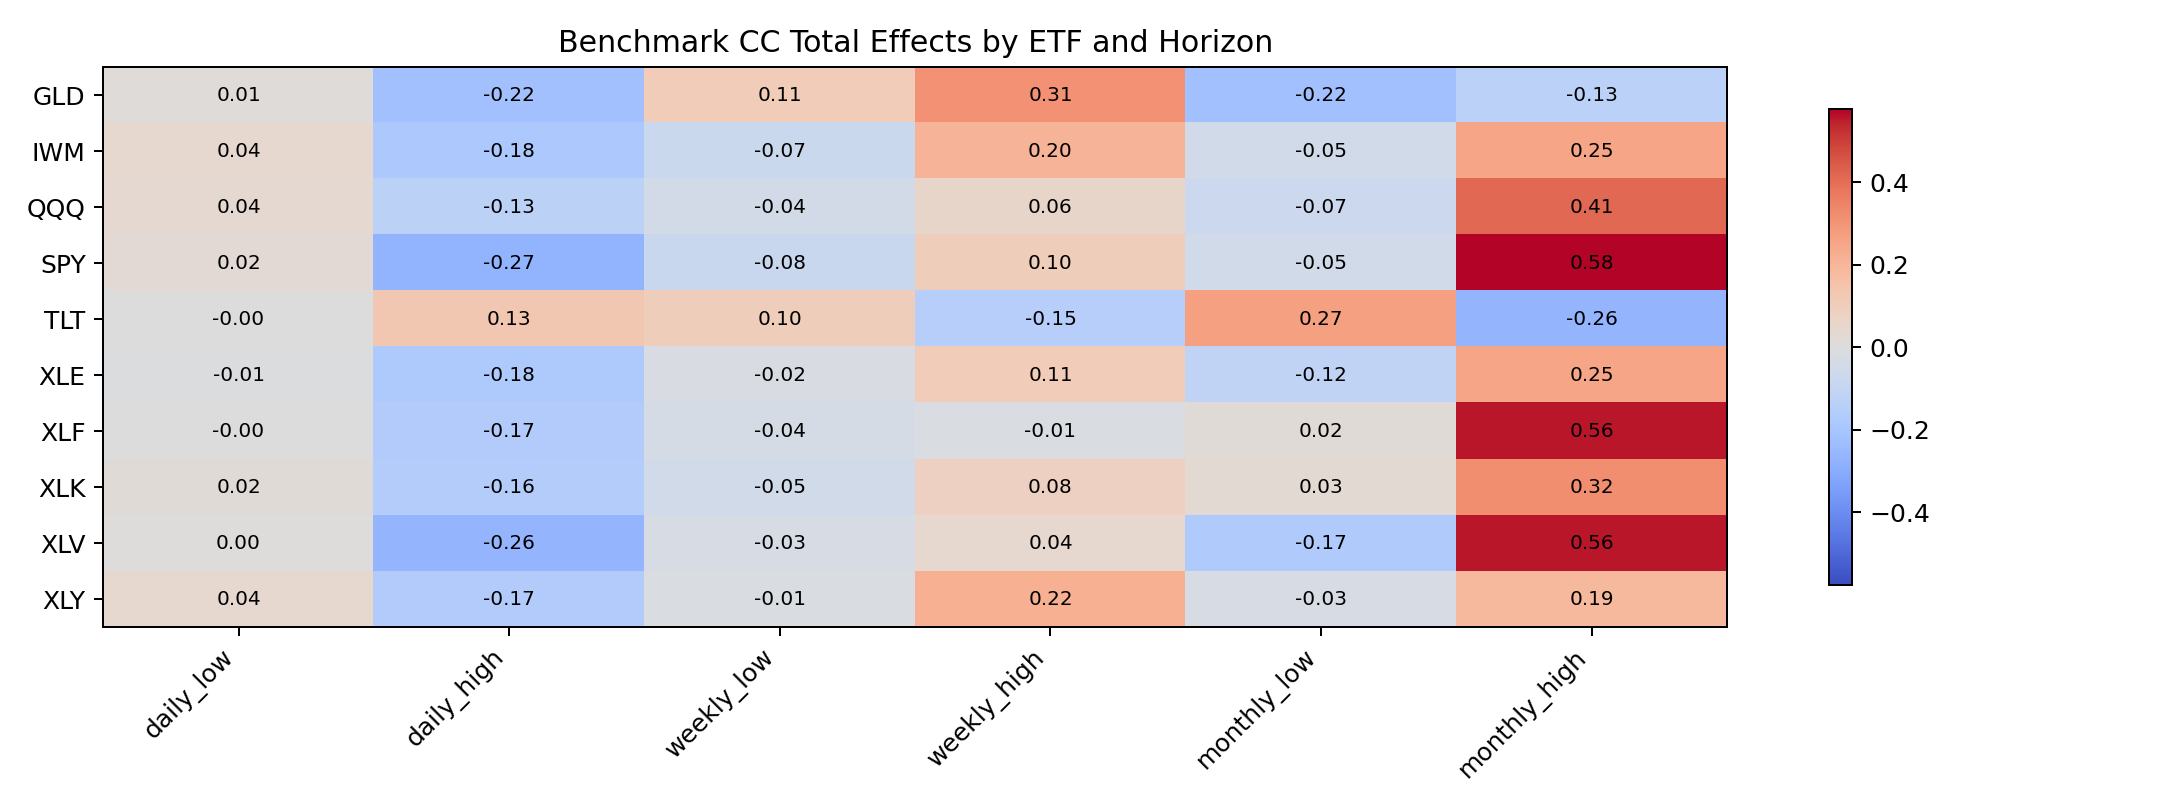

Data behind this chart, as committed beside it:
ETF, daily_low, daily_high, weekly_low, weekly_high, monthly_low, monthly_high
GLD, 0.01314, -0.2187, 0.1056, 0.3073, -0.2179, -0.1323
IWM, 0.04066, -0.1836, -0.07533, 0.2026, -0.05277, 0.2512
QQQ, 0.03539, -0.13, -0.04405, 0.05622, -0.07207, 0.411
SPY, 0.02427, -0.2665, -0.07807, 0.1008, -0.04866, 0.5772
TLT, -0.004323, 0.1303, 0.0996, -0.1511, 0.2693, -0.2627
XLE, -0.005974, -0.1779, -0.02225, 0.1079, -0.1156, 0.2501
XLF, -0.001237, -0.1665, -0.03626, -0.01385, 0.01652, 0.5561
XLK, 0.01717, -0.1582, -0.05091, 0.08352, 0.02882, 0.3166
XLV, 5.9462334489819856e-05, -0.2634, -0.02778, 0.04424, -0.175, 0.5554
XLY, 0.04208, -0.1653, -0.01426, 0.2192, -0.02903, 0.1888
